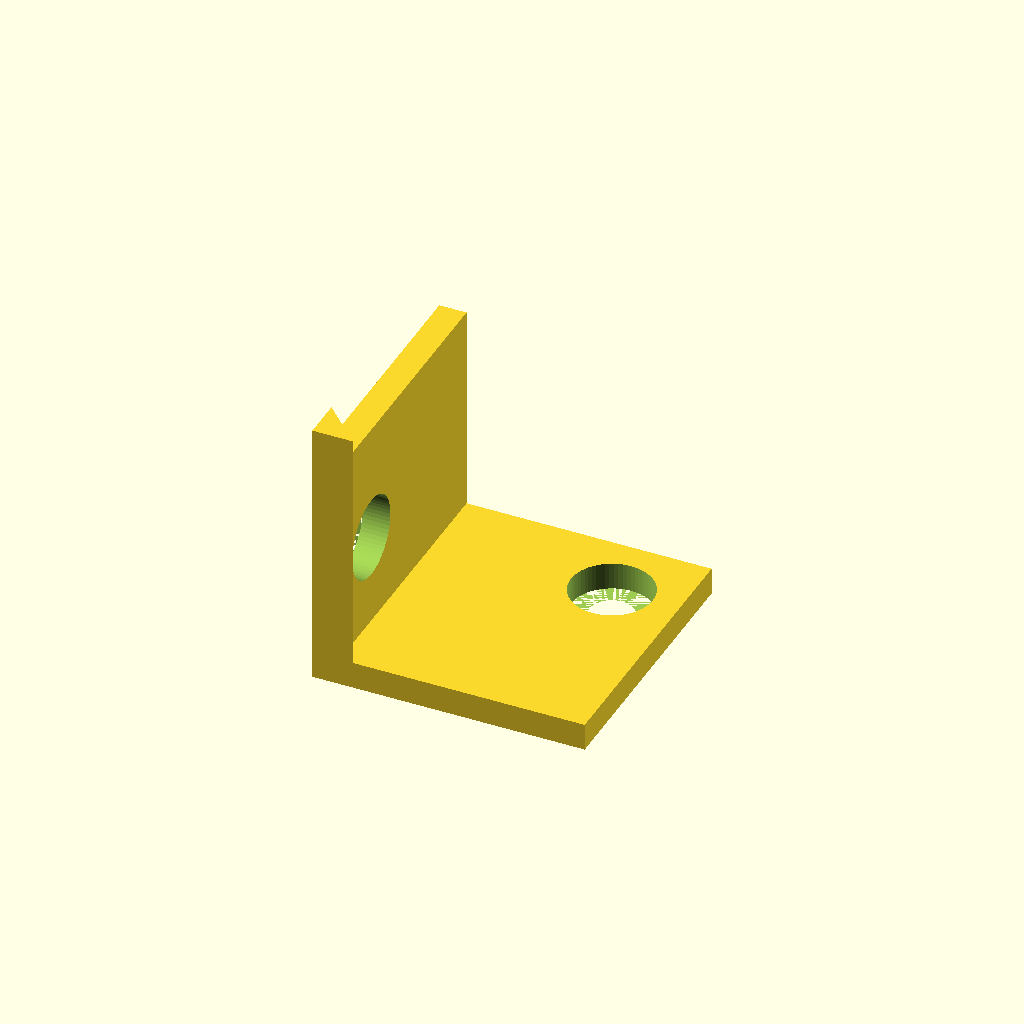
Cell 1: rendered with the file's own defaults.
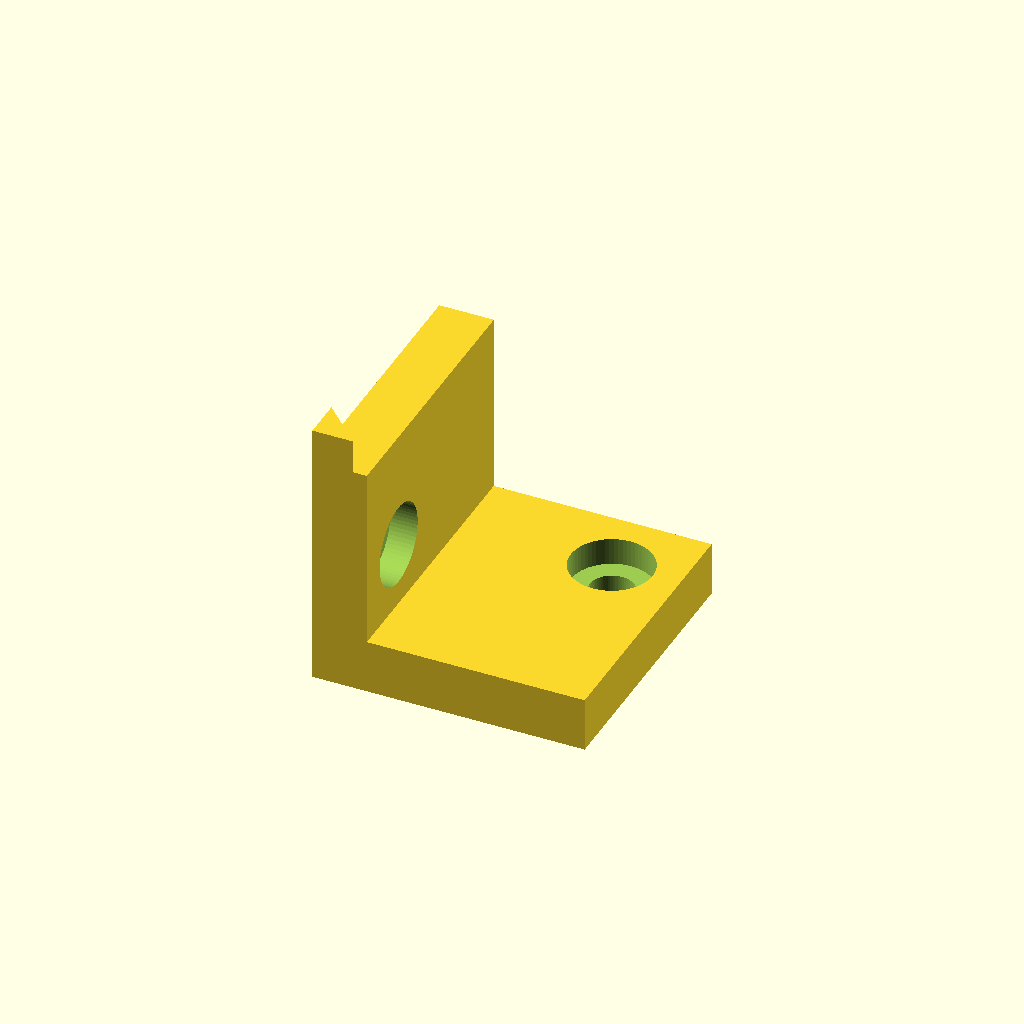
Cell 2 — wall set to 8, the other parameters unchanged.
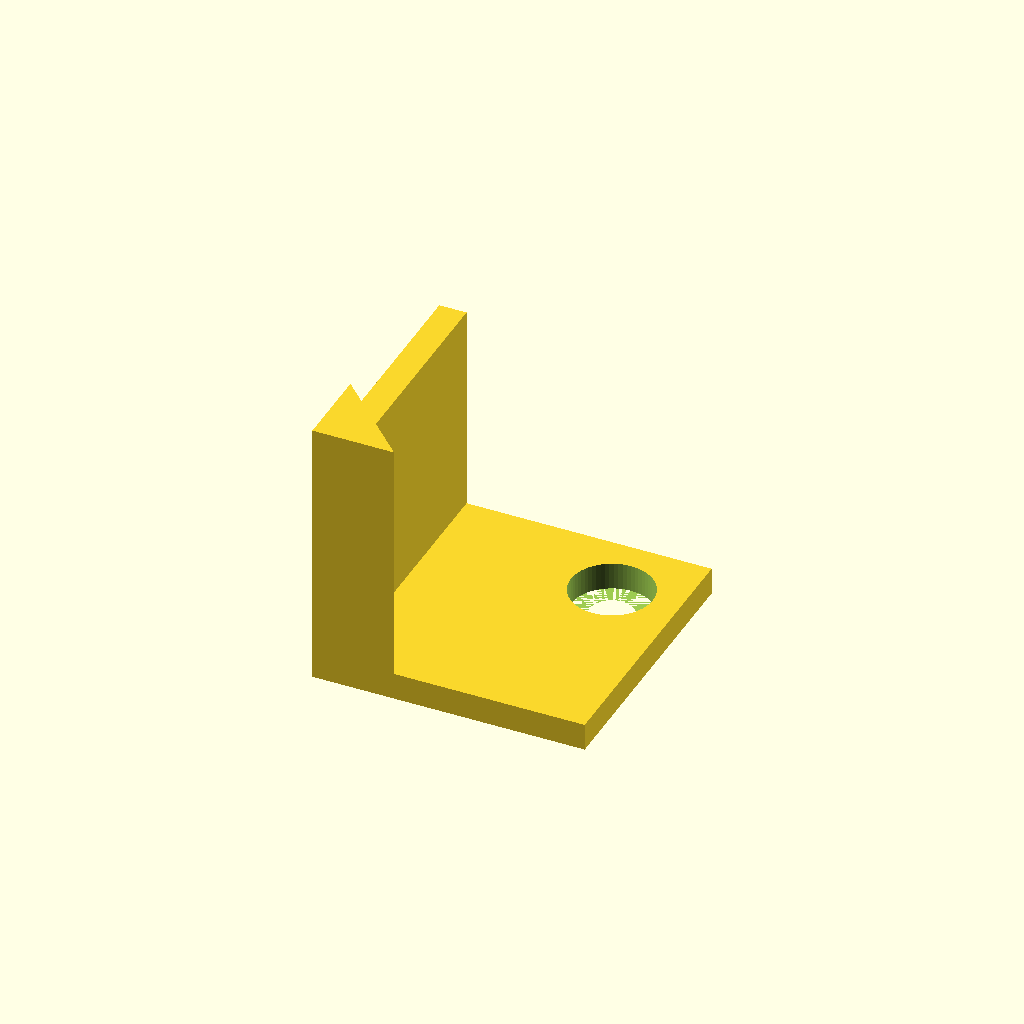
Cell 3 — rib set to 12, the other parameters unchanged.
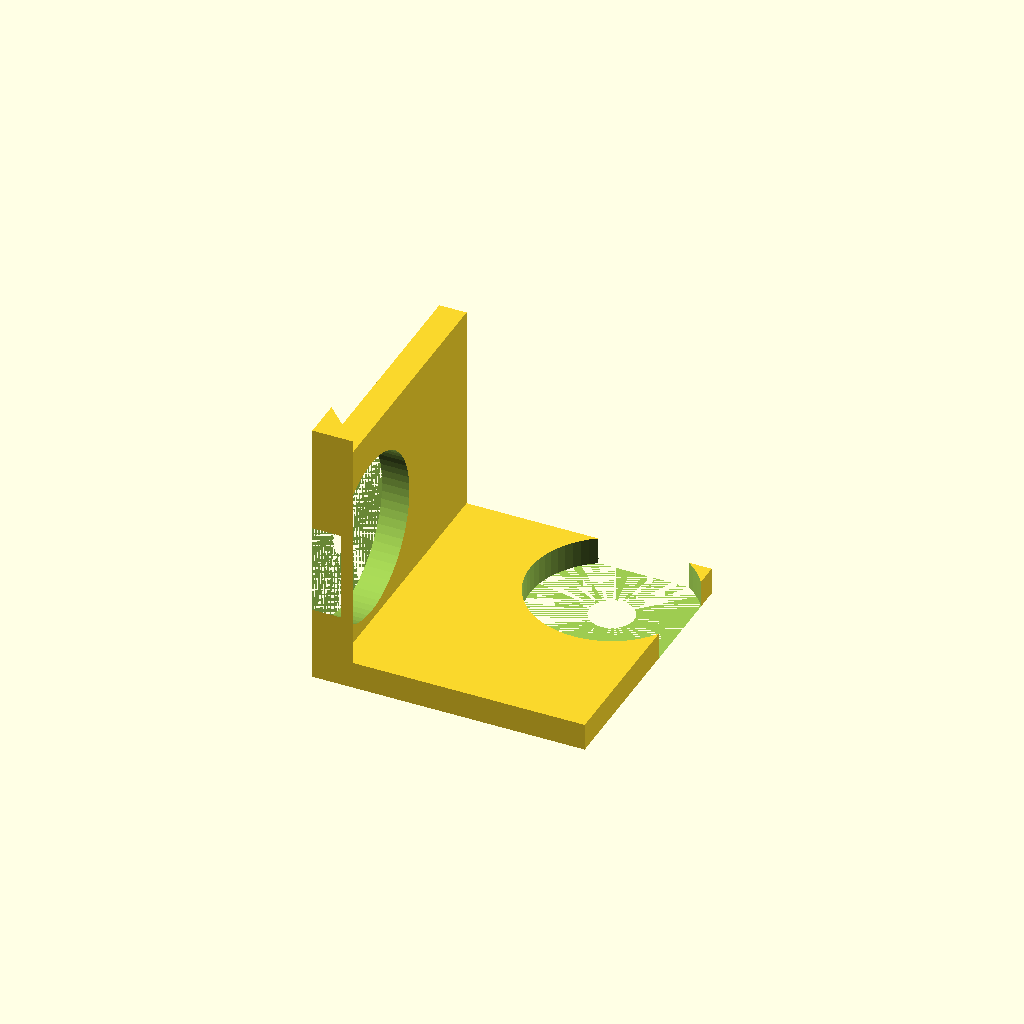
Cell 4 — csk_d set to 24, the other parameters unchanged.
One fixed orthographic camera (rotation 55°, 0°, 25°; colour scheme Cornfield) for every cell.
The OpenSCAD source (additional_study/matched_effort/results/direct_vlm/scad/extrusion_bracket__E40_corner_bracket.scad):
$fn = 64;

size = [40, 40, 35];   // overall bounding box [X,Y,Z]
wall = 4;              // bracket wall thickness
rib  = 6;              // corner rib thickness
hole_d = 6.5;          // clearance hole diameter
csk_d  = 12;           // counterbore diameter
csk_h  = 4;            // counterbore depth
edge   = 10;           // hole offset from outer edges

module extrusion_bracket(sz=[40,40,35]) {
    x = sz[0];
    y = sz[1];
    z = sz[2];

    eps = 0.2;

    // L-bracket (angle bracket) within overall [x,y,z]:
    // Two perpendicular plates of thickness 'wall' plus a corner rib.
    difference() {
        union() {
            // Base plate: X by Y, thickness wall (at Z=0..wall)
            cube([x, y, wall], center=false);

            // Upright plate: thickness wall in X, spans Y and Z (at X=0..wall)
            cube([wall, y, z], center=false);

            // Corner rib (gusset) connecting base to upright along Y
            // Triangle in XZ plane: (0,0)->(rib,0)->(0,rib), extruded along Y
            linear_extrude(height=y, center=false, convexity=10)
                polygon(points=[[0,0],[rib,0],[0,rib]]);
        }

        // Through-hole in base plate (vertical, along Z), with counterbore from top of base
        // Keep hole fully inside base plate area.
        hx = x - edge;
        hy = y - edge;

        translate([hx, hy, -eps])
            cylinder(d=hole_d, h=wall + 2*eps, center=false);

        translate([hx, hy, wall - csk_h])
            cylinder(d=csk_d, h=csk_h + eps, center=false);

        // Through-hole in upright plate (horizontal, along X), with counterbore from outside face (X=wall side)
        // Place it centered in Z and offset from Y edge.
        hy2 = edge;
        hz2 = z/2;

        translate([-eps, hy2, hz2])
            rotate([0, 90, 0])
                cylinder(d=hole_d, h=wall + 2*eps, center=false);

        translate([wall - csk_h, hy2, hz2])
            rotate([0, 90, 0])
                cylinder(d=csk_d, h=csk_h + eps, center=false);
    }
}

extrusion_bracket(size);
Parameter table extracted from the source (name, type, default, range or options):
size: vector, default [40, 40, 35]
wall: number, default 4
rib: number, default 6
hole_d: number, default 6.5
csk_d: number, default 12
csk_h: number, default 4
edge: number, default 10
